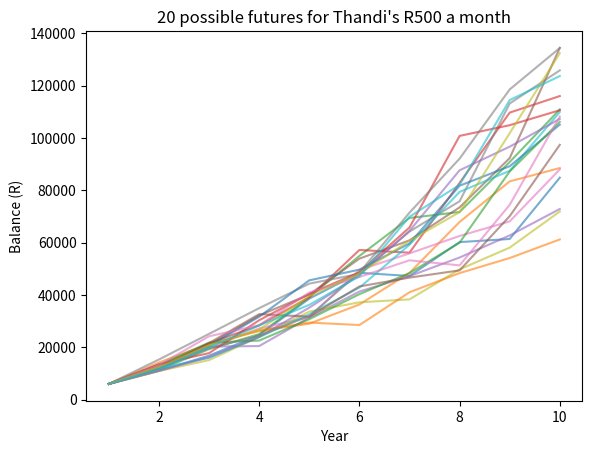

Here is the Python script that generated this plot:
print("Hello, Thandi!")
print("Welcome to Python for Finance.")

# This line is a comment, so Python skips it
print(2 + 3)  # Python can do maths too

monthly_saving = 500          # an integer (int): a whole number
interest_rate = 0.08          # a float: a number with a decimal point
name = "Thandi"               # a string (str): text, always in quotes
is_student = True             # a boolean (bool): True or False

print(name)
print(monthly_saving)

print(type(monthly_saving))
print(type(interest_rate))
print(type(name))
print(type(is_student))

print(f"{name} saves R{monthly_saving} every month.")
print(f"Her assumed interest rate is {interest_rate * 100}% per year.")

saving_as_text = "500"
print(type(saving_as_text))

saving_as_number = int(saving_as_text)
print(saving_as_number + 100)

# print("500" + 100)

# Your code here

#@title Solution (double-click to reveal)
allowance = 2500
rent = 1200
has_part_time_job = False
print(f"Thandi receives R{allowance} a month and pays R{rent} in rent. Part-time job: {has_part_time_job}")

yearly_saving = monthly_saving * 12
print(f"In one year Thandi puts away R{yearly_saving}")

# Growth of R1 000 at 8% per year for 2 years
print(1000 * 1.08 ** 2)

print(100 + 50 * 2)     # 200: multiplication happens first
print((100 + 50) * 2)   # 300: brackets happen first

allowance = 2500
expenses = 2100
print(expenses < allowance)
print(expenses == allowance)

has_savings_goal = True
print(expenses < allowance and has_savings_goal)   # True only if both are True
print(expenses > allowance or has_savings_goal)    # True if at least one is True
print(not has_savings_goal)

# Your code here

#@title Solution (double-click to reveal)
buy_price = 120
current_price = 138
pct_return = (current_price - buy_price) / buy_price * 100
print(f"Return: {pct_return}%")
print(pct_return > 10)

allowance = 2500
expenses = 2100

if expenses > allowance:
    print("Over budget. Time to cut back.")
elif expenses == allowance:
    print("Breaking even. Nothing left to save.")
else:
    left_over = allowance - expenses
    print(f"Under budget. R{left_over} left over to save.")

allowance = 2500
expenses = 1800

# Your code here

#@title Solution (double-click to reveal)
allowance = 2500
expenses = 1800
left_over = allowance - expenses

if left_over >= 500:
    print("Save R500 this month.")
elif left_over > 0:
    print("Save what's left.")
else:
    print("No savings this month; review spending.")

for month in range(1, 13):
    print(f"Month {month}: Thandi saves R500")

monthly_saving = 500
annual_rate = 0.08                 # assumed 8% per year
monthly_rate = annual_rate / 12
balance = 0

for month in range(1, 37):         # 36 months = 3 years
    balance = balance * (1 + monthly_rate) + monthly_saving
    if month % 12 == 0:            # print at the end of each year
        print(f"End of year {month // 12}: R{balance:,.2f}")

total_deposited = monthly_saving * 36
print(f"Deposited: R{total_deposited:,}. Interest earned: R{balance - total_deposited:,.2f}")

goal = 10000
balance = 0
months = 0

while balance < goal:
    balance = balance * (1 + monthly_rate) + monthly_saving
    months = months + 1

print(f"Thandi reaches R{goal:,} after {months} months (R{balance:,.2f})")

closing_prices = [101.50, 103.20, 102.80, 105.10, 104.60]

print(closing_prices[0])     # the first item: Python counts from 0
print(closing_prices[-1])    # the last item
print(len(closing_prices))   # how many items
print(max(closing_prices), min(closing_prices))

average_price = sum(closing_prices) / len(closing_prices)
print(f"Average closing price: R{average_price:.2f}")

closing_prices.append(106.30)   # add Monday's price
print(closing_prices)

for day, price in enumerate(closing_prices, start=1):
    print(f"Day {day}: R{price:.2f}")

units = {"Top 40 ETF": 12, "Global ETF": 5, "Property ETF": 8}
prices = {"Top 40 ETF": 85.40, "Global ETF": 120.10, "Property ETF": 22.75}

print(units["Global ETF"])      # look up a value by its key
units["Bond ETF"] = 10          # add a new holding
prices["Bond ETF"] = 30.00
print(units)

total = 0

# Your code here

#@title Solution (double-click to reveal)
total = 0
for holding in units:
    value = units[holding] * prices[holding]
    print(f"{holding}: R{value:,.2f}")
    total = total + value
print(f"Total portfolio value: R{total:,.2f}")

# Step 1: inputs (change these to test scenarios)
monthly_saving = 500
annual_rate = 0.08
years = 5
goal = 30000

# Step 2: set up a starting balance and an empty list for yearly balances


# Step 3: loop over every month, grow the balance and add the saving
#         at the end of each year, append the balance to your list


# Step 4: print the balance for each year


# Step 5: use if/else to say whether the goal was reached

#@title Solution (double-click to reveal)
monthly_saving = 500
annual_rate = 0.08
years = 5
goal = 30000

balance = 0
yearly_balances = []
monthly_rate = annual_rate / 12

for month in range(1, years * 12 + 1):
    balance = balance * (1 + monthly_rate) + monthly_saving
    if month % 12 == 0:
        yearly_balances.append(balance)

for year, amount in enumerate(yearly_balances, start=1):
    print(f"Year {year}: R{amount:,.2f}")

deposited = monthly_saving * years * 12
print(f"\nDeposited R{deposited:,}; interest earned R{balance - deposited:,.2f}")

if balance >= goal:
    print(f"Goal reached: Thandi has R{balance:,.2f}, beating her R{goal:,} target.")
else:
    print(f"Goal not reached: Thandi is R{goal - balance:,.2f} short of R{goal:,}.")

import random
import matplotlib.pyplot as plt

random.seed(6)
years = 10
for scenario in range(20):
    balance = 0
    path = []
    for year in range(years):
        yearly_return = random.gauss(0.10, 0.15)   # assumed average 10%, swings of about 15%
        balance = balance * (1 + yearly_return) + 500 * 12
        path.append(balance)
    plt.plot(range(1, years + 1), path, alpha=0.6)

plt.title("20 possible futures for Thandi's R500 a month")
plt.xlabel("Year")
plt.ylabel("Balance (R)")
plt.show()
